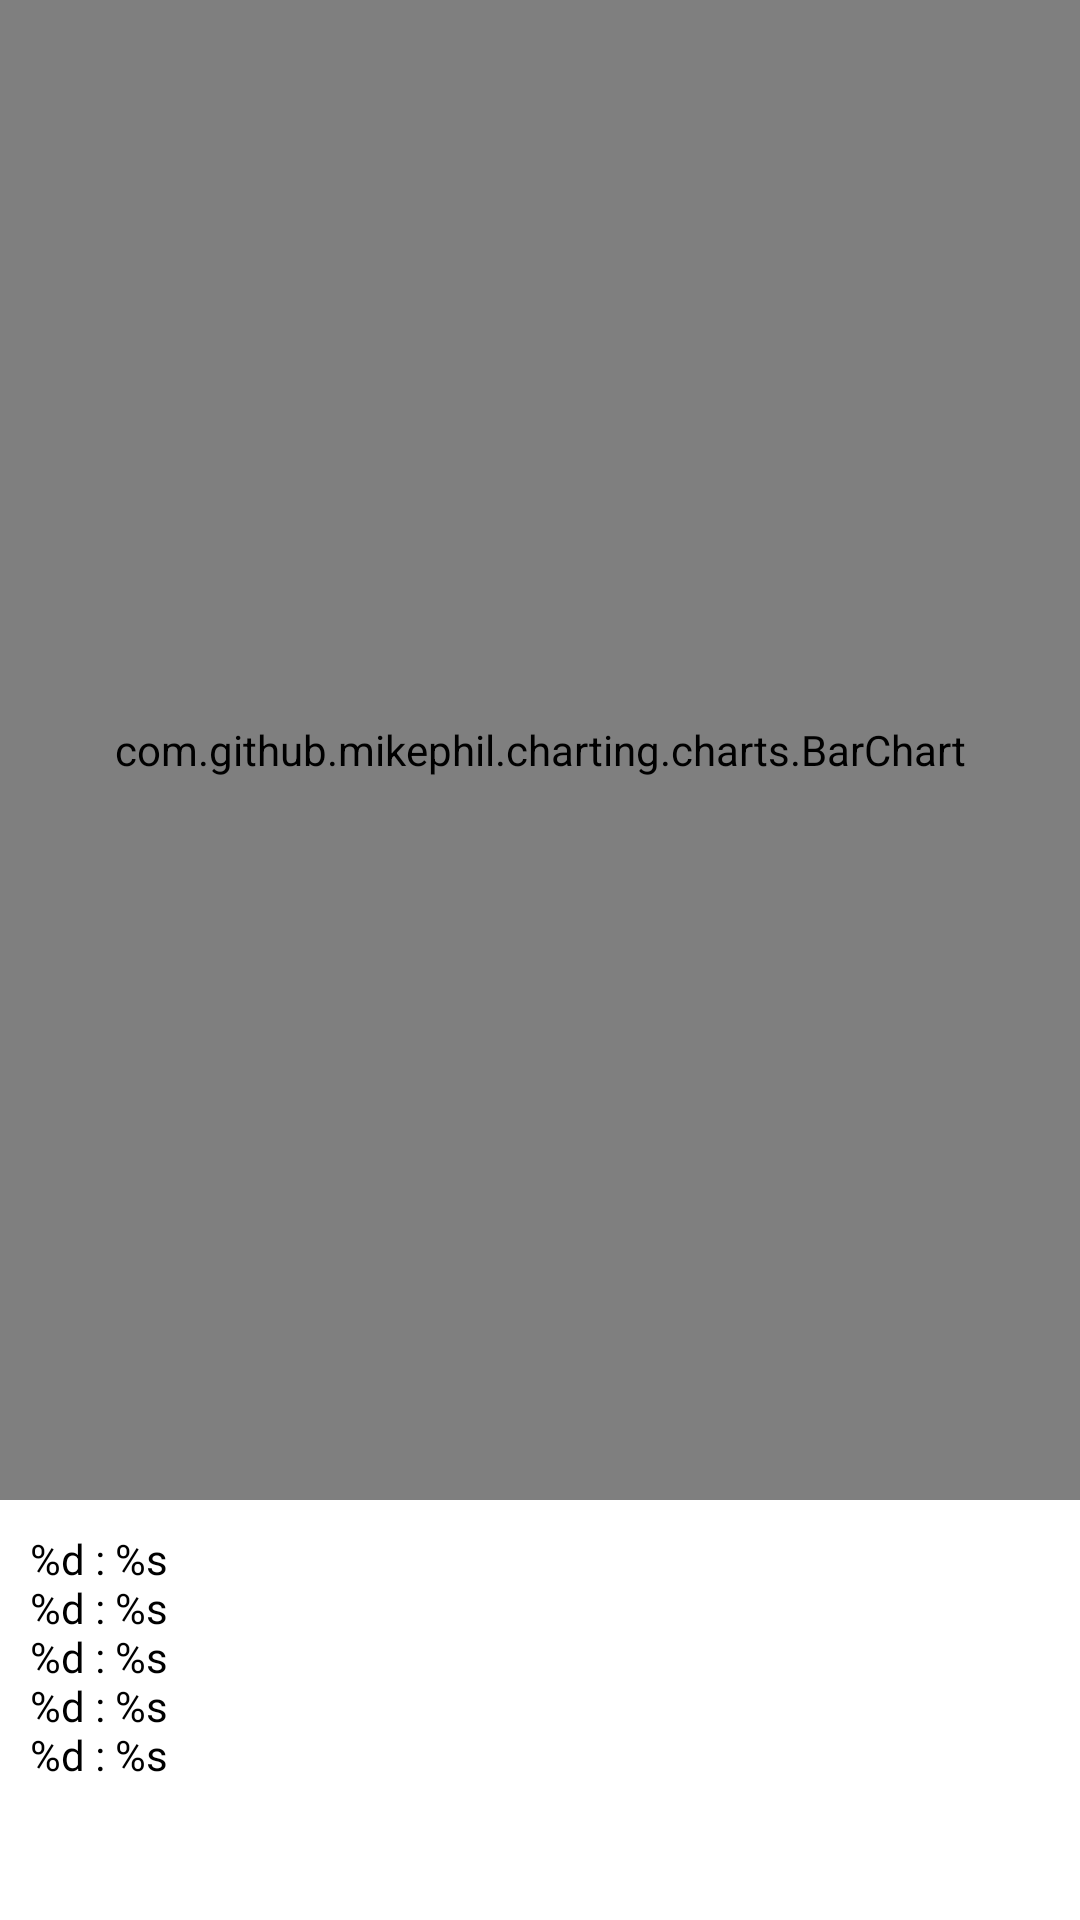

Here is an Android app screen rendered from its layout file. Give the layout XML and the strings, colors and styles it references.
<!-- AndroidManifest.xml: application theme Theme.SmartCity04 -->
<!-- res/layout/fragment_test3.xml -->
<?xml version="1.0" encoding="utf-8"?>
<LinearLayout xmlns:android="http://schemas.android.com/apk/res/android"
    xmlns:tools="http://schemas.android.com/tools"
    android:layout_width="match_parent"
    android:layout_height="match_parent"
    android:orientation="vertical"
    tools:context=".fragment.TestFragment3">

    <com.github.mikephil.charting.charts.BarChart
        android:id="@+id/bc_test"
        android:layout_width="match_parent"
        android:layout_height="500dp" />

    <TextView
        android:id="@+id/textView"
        android:layout_margin="10dp"
        android:layout_width="match_parent"
        android:layout_height="wrap_content"
        android:textSize="14sp"
        android:textColor="@color/black"
        android:text="@string/data_analysis_format" />

</LinearLayout>
<!-- resources referenced by this layout -->
<resources>
  <color name="black">#FF000000</color>
  <string name="data_analysis_format">%d : %s\n%d : %s\n%d : %s\n%d : %s\n%d : %s</string>
  <style name="Theme.SmartCity04" parent="Theme.MaterialComponents.DayNight.NoActionBar">
          
          <item name="colorPrimary">@color/purple_500</item>
          <item name="colorPrimaryVariant">@color/purple_700</item>
          <item name="colorOnPrimary">@color/white</item>
          
          <item name="colorSecondary">@color/teal_200</item>
          <item name="colorSecondaryVariant">@color/teal_700</item>
          <item name="colorOnSecondary">@color/black</item>
          
          <item name="android:statusBarColor" tools:targetApi="l">?attr/colorPrimaryVariant</item>
          
      </style>
  <color name="purple_500">#FF6200EE</color>
  <color name="purple_700">#FF3700B3</color>
  <color name="white">#FFFFFFFF</color>
  <color name="teal_200">#FF03DAC5</color>
  <color name="teal_700">#FF018786</color>
</resources>
